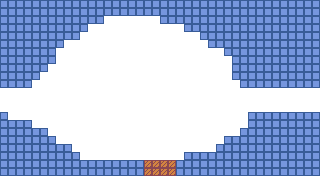

The data file committed next to this chart (first rows):
1, 1, 1, 1, 1, 1, 1, 1, 1, 1, 1, 1, 1, 1, 1, 1, 1, 1, 1, 1, 1, 1, 1, 1
1, 1, 1, 1, 1, 1, 1, 1, 1, 1, 1, 1, 1, 1, 1, 1, 1, 1, 1, 1, 1, 1, 1, 1
1, 1, 1, 1, 1, 1, 1, 1, 1, 1, 1, 1, 1, 0, 0, 0, 0, 0, 0, 0, 1, 1, 1, 1
1, 1, 1, 1, 1, 1, 1, 1, 1, 1, 1, 0, 0, 0, 0, 0, 0, 0, 0, 0, 0, 0, 0, 1
1, 1, 1, 1, 1, 1, 1, 1, 1, 1, 0, 0, 0, 0, 0, 0, 0, 0, 0, 0, 0, 0, 0, 0
1, 1, 1, 1, 1, 1, 1, 1, 0, 0, 0, 0, 0, 0, 0, 0, 0, 0, 0, 0, 0, 0, 0, 0
1, 1, 1, 1, 1, 1, 1, 0, 0, 0, 0, 0, 0, 0, 0, 0, 0, 0, 0, 0, 0, 0, 0, 0
1, 1, 1, 1, 1, 1, 1, 0, 0, 0, 0, 0, 0, 0, 0, 0, 0, 0, 0, 0, 0, 0, 0, 0
1, 1, 1, 1, 1, 1, 0, 0, 0, 0, 0, 0, 0, 0, 0, 0, 0, 0, 0, 0, 0, 0, 0, 0
1, 1, 1, 1, 1, 0, 0, 0, 0, 0, 0, 0, 0, 0, 0, 0, 0, 0, 0, 0, 0, 0, 0, 0
1, 1, 1, 1, 0, 0, 0, 0, 0, 0, 0, 0, 0, 0, 0, 0, 0, 0, 0, 0, 0, 0, 0, 0
0, 0, 0, 0, 0, 0, 0, 0, 0, 0, 0, 0, 0, 0, 0, 0, 0, 0, 0, 0, 0, 0, 0, 0
0, 0, 0, 0, 0, 0, 0, 0, 0, 0, 0, 0, 0, 0, 0, 0, 0, 0, 0, 0, 0, 0, 0, 0
0, 0, 0, 0, 0, 0, 0, 0, 0, 0, 0, 0, 0, 0, 0, 0, 0, 0, 0, 0, 0, 0, 0, 0
1, 0, 0, 0, 0, 0, 0, 0, 0, 0, 0, 0, 0, 0, 0, 0, 0, 0, 0, 0, 0, 0, 0, 0
1, 1, 1, 1, 0, 0, 0, 0, 0, 0, 0, 0, 0, 0, 0, 0, 0, 0, 0, 0, 0, 0, 0, 0
1, 1, 1, 1, 1, 1, 0, 0, 0, 0, 0, 0, 0, 0, 0, 0, 0, 0, 0, 0, 0, 0, 0, 0
1, 1, 1, 1, 1, 1, 1, 0, 0, 0, 0, 0, 0, 0, 0, 0, 0, 0, 0, 0, 0, 0, 0, 0
1, 1, 1, 1, 1, 1, 1, 1, 1, 0, 0, 0, 0, 0, 0, 0, 0, 0, 0, 0, 0, 0, 0, 0
1, 1, 1, 1, 1, 1, 1, 1, 1, 1, 0, 0, 0, 0, 0, 0, 0, 0, 0, 0, 0, 0, 0, 1
1, 1, 1, 1, 1, 1, 1, 1, 1, 1, 1, 1, 1, 1, 1, 1, 1, 1, 3, 3, 3, 3, 1, 1
1, 1, 1, 1, 1, 1, 1, 1, 1, 1, 1, 1, 1, 1, 1, 1, 1, 1, 3, 3, 3, 3, 1, 1
